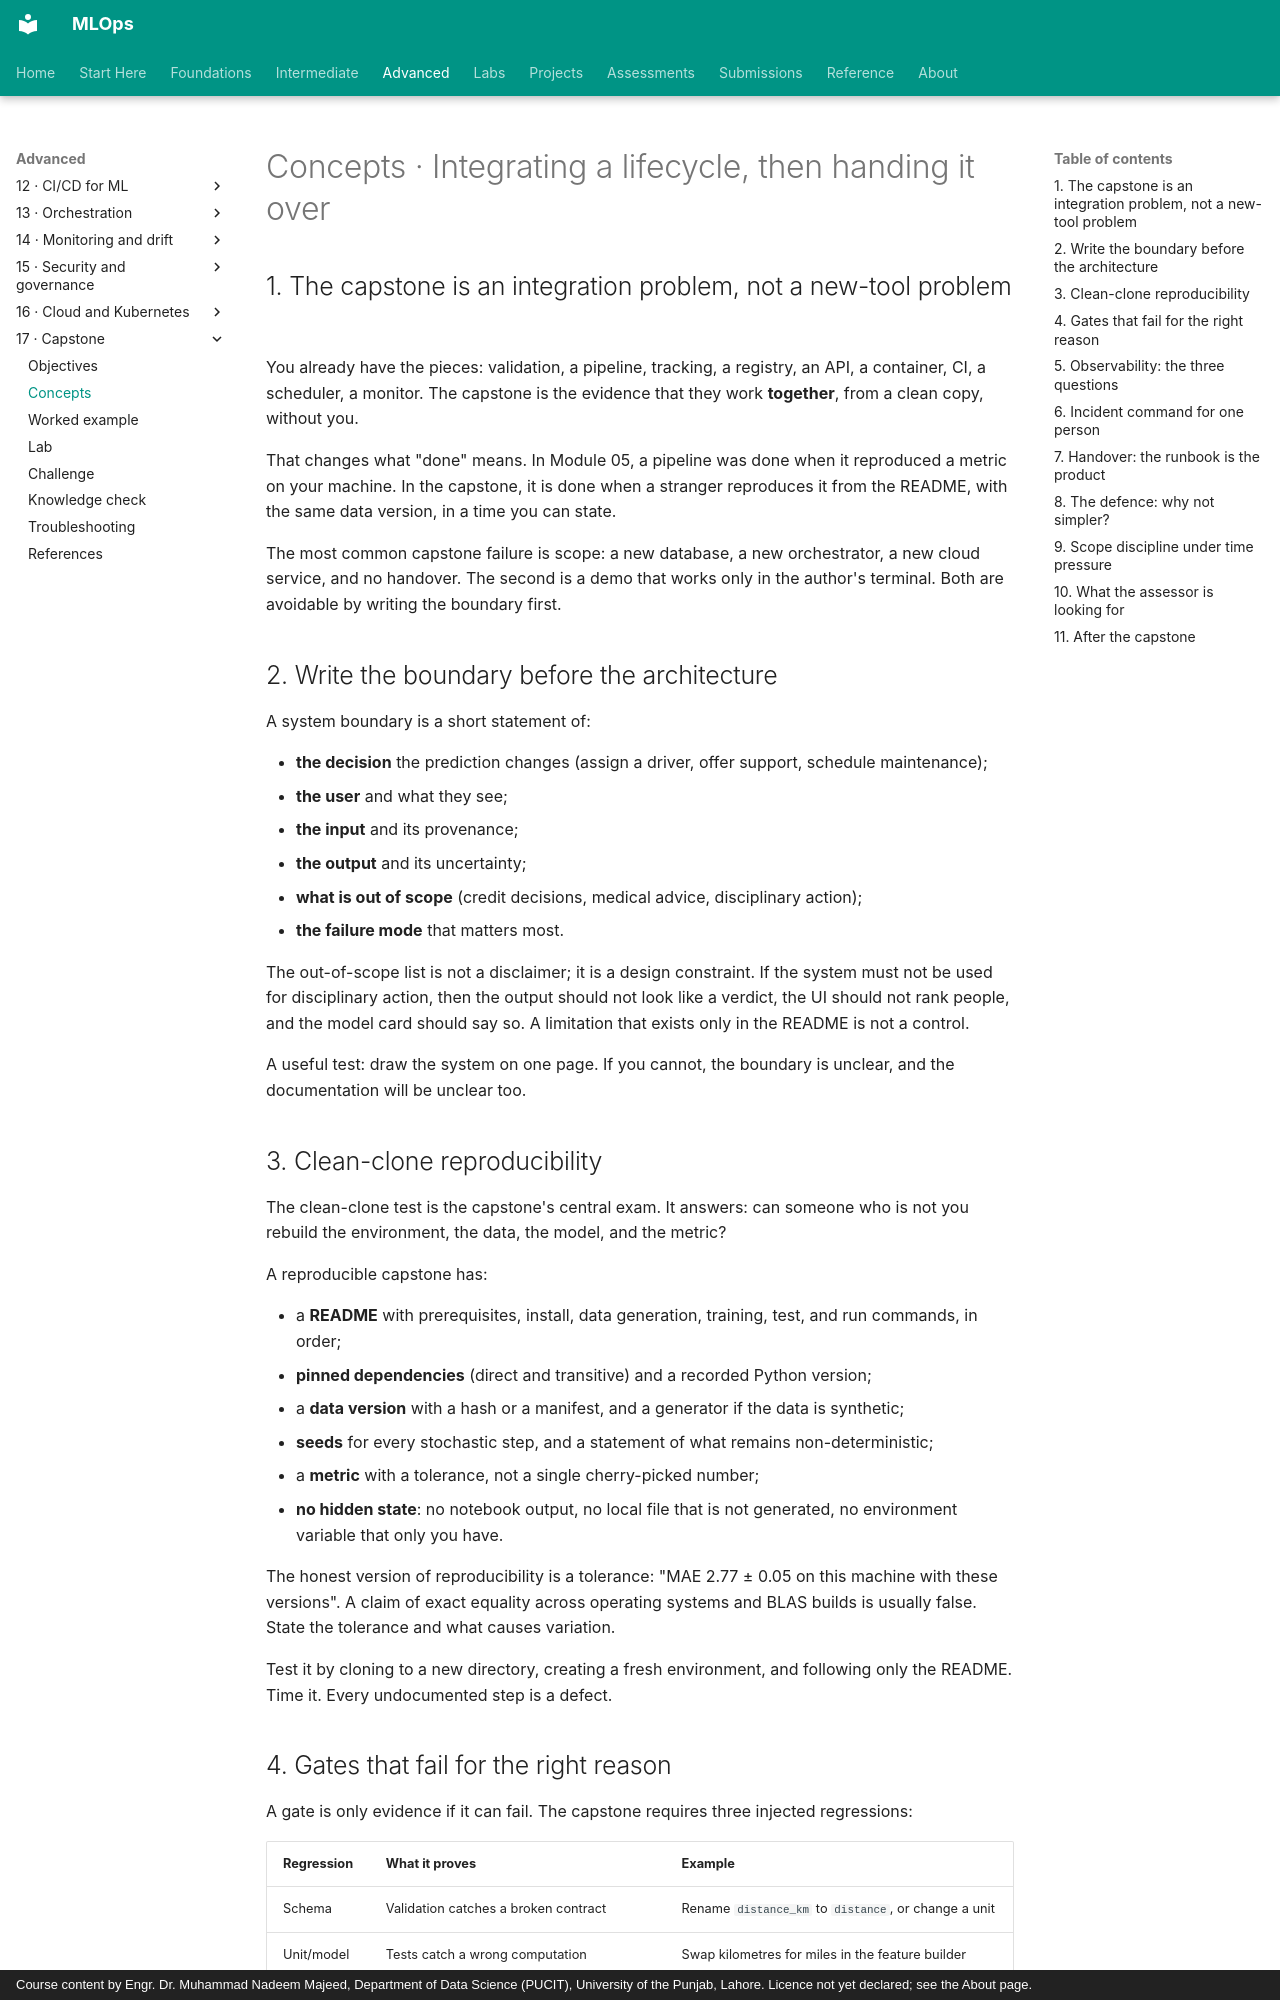

repository: nadeem-majeedch/MLOps · page: modules/17-capstone/concepts/index.html · generator: mkdocs · copyright: Course content by Engr. Dr. Muhammad Nadeem Majeed, Department of Data Science (PUCIT), University of the Punjab, Lahore. Licence not yet declared; see the About page.

# Concepts · Integrating a lifecycle, then handing it over

## 1. The capstone is an integration problem, not a new-tool problem

You already have the pieces: validation, a pipeline, tracking, a registry, an API, a container, CI, a scheduler, a monitor. The capstone is the evidence that they work **together**, from a clean copy, without you.

That changes what "done" means. In Module 05, a pipeline was done when it reproduced a metric on your machine. In the capstone, it is done when a stranger reproduces it from the README, with the same data version, in a time you can state.

The most common capstone failure is scope: a new database, a new orchestrator, a new cloud service, and no handover. The second is a demo that works only in the author's terminal. Both are avoidable by writing the boundary first.

## 2. Write the boundary before the architecture

A system boundary is a short statement of:

- **the decision** the prediction changes (assign a driver, offer support, schedule maintenance);
- **the user** and what they see;
- **the input** and its provenance;
- **the output** and its uncertainty;
- **what is out of scope** (credit decisions, medical advice, disciplinary action);
- **the failure mode** that matters most.

The out-of-scope list is not a disclaimer; it is a design constraint. If the system must not be used for disciplinary action, then the output should not look like a verdict, the UI should not rank people, and the model card should say so. A limitation that exists only in the README is not a control.

A useful test: draw the system on one page. If you cannot, the boundary is unclear, and the documentation will be unclear too.

## 3. Clean-clone reproducibility

The clean-clone test is the capstone's central exam. It answers: can someone who is not you rebuild the environment, the data, the model, and the metric?

A reproducible capstone has:

- a **README** with prerequisites, install, data generation, training, test, and run commands, in order;
- **pinned dependencies** (direct and transitive) and a recorded Python version;
- a **data version** with a hash or a manifest, and a generator if the data is synthetic;
- **seeds** for every stochastic step, and a statement of what remains non-deterministic;
- a **metric** with a tolerance, not a single cherry-picked number;
- **no hidden state**: no notebook output, no local file that is not generated, no environment variable that only you have.

The honest version of reproducibility is a tolerance: "MAE 2.77 ± 0.05 on this machine with these versions". A claim of exact equality across operating systems and BLAS builds is usually false. State the tolerance and what causes variation.

Test it by cloning to a new directory, creating a fresh environment, and following only the README. Time it. Every undocumented step is a defect.
